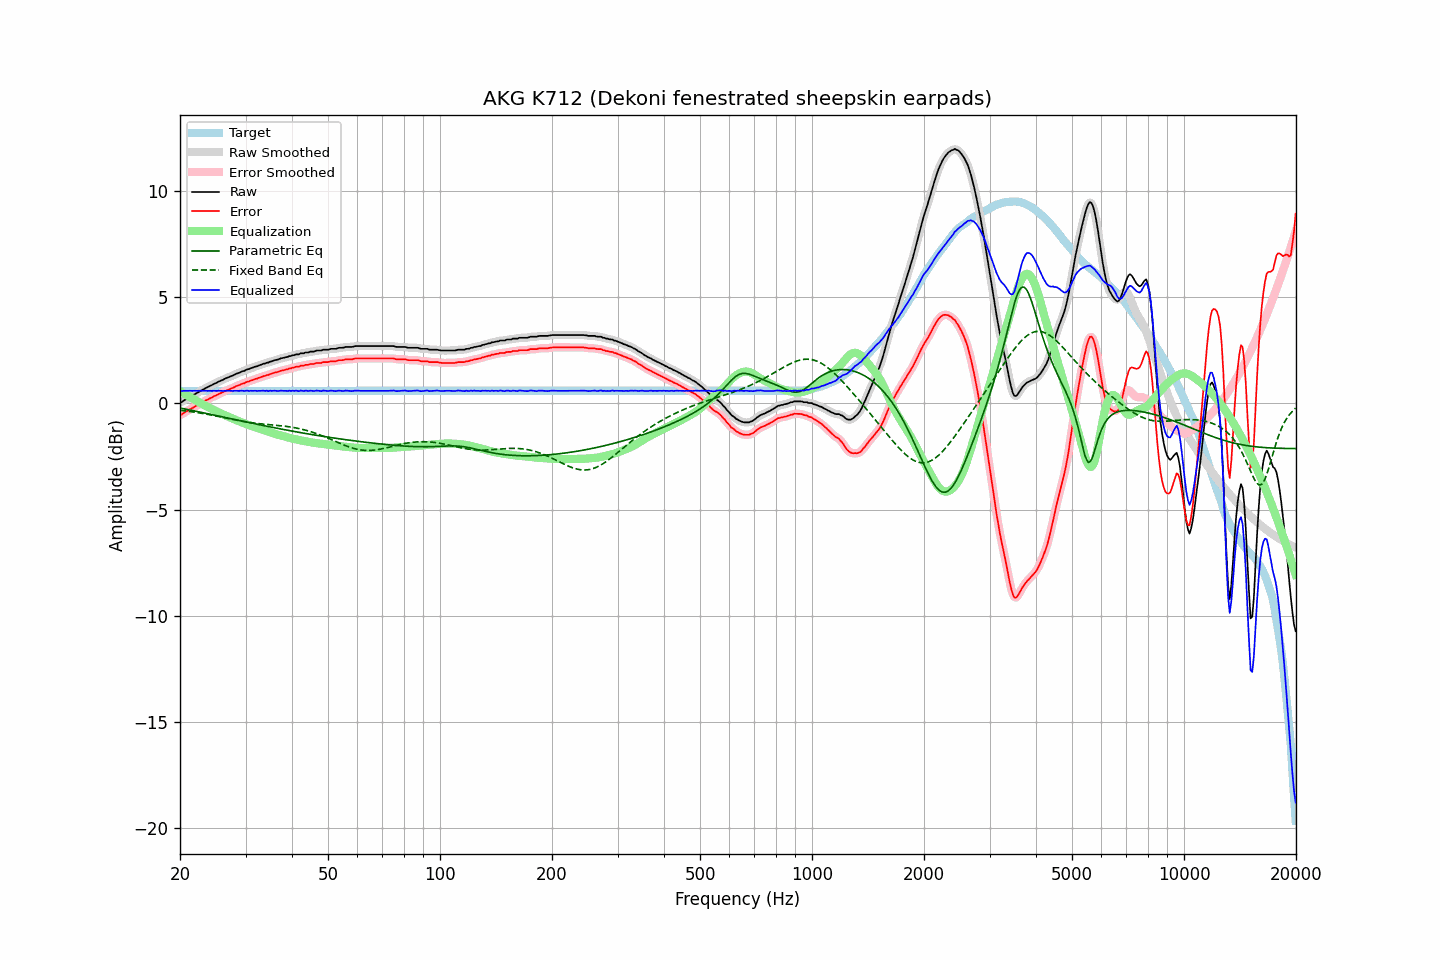

Values plotted in this chart, from the file beside it:
frequency, raw, error, smoothed, error_smoothed, equalization, parametric_eq, fixed_band_eq, equalized_raw, equalized_smoothed, target
20.00, 0.03, -0.56, 0.02, -0.56, 0.56, -0.22, -0.33, 0.59, 0.58, 0.58
20.20, 0.05, -0.54, 0.06, -0.52, 0.52, -0.24, -0.34, 0.57, 0.58, 0.58
20.40, 0.11, -0.47, 0.11, -0.48, 0.48, -0.25, -0.35, 0.58, 0.58, 0.58
20.61, 0.16, -0.43, 0.15, -0.43, 0.43, -0.27, -0.36, 0.59, 0.58, 0.58
20.81, 0.20, -0.38, 0.20, -0.38, 0.39, -0.29, -0.37, 0.58, 0.59, 0.58
21.02, 0.24, -0.35, 0.24, -0.34, 0.34, -0.30, -0.38, 0.58, 0.58, 0.58
21.23, 0.29, -0.30, 0.28, -0.30, 0.30, -0.32, -0.39, 0.59, 0.58, 0.58
21.44, 0.33, -0.25, 0.33, -0.26, 0.25, -0.33, -0.40, 0.58, 0.58, 0.58
21.66, 0.37, -0.22, 0.37, -0.21, 0.21, -0.35, -0.41, 0.58, 0.58, 0.58
21.87, 0.42, -0.16, 0.41, -0.17, 0.17, -0.36, -0.42, 0.59, 0.58, 0.58
22.09, 0.46, -0.12, 0.46, -0.12, 0.12, -0.38, -0.43, 0.58, 0.58, 0.58
22.31, 0.50, -0.08, 0.50, -0.08, 0.08, -0.39, -0.44, 0.58, 0.58, 0.58
22.54, 0.55, -0.04, 0.54, -0.04, 0.04, -0.41, -0.46, 0.59, 0.58, 0.58
22.76, 0.59, 0.01, 0.59, 0.00, -0.00, -0.43, -0.47, 0.58, 0.58, 0.58
22.99, 0.63, 0.04, 0.63, 0.05, -0.05, -0.44, -0.48, 0.58, 0.58, 0.58
23.22, 0.67, 0.08, 0.67, 0.09, -0.09, -0.46, -0.49, 0.58, 0.58, 0.58
23.45, 0.72, 0.13, 0.71, 0.13, -0.13, -0.47, -0.51, 0.59, 0.58, 0.58
23.69, 0.75, 0.16, 0.75, 0.17, -0.17, -0.49, -0.52, 0.58, 0.58, 0.58
23.92, 0.79, 0.21, 0.79, 0.21, -0.21, -0.51, -0.54, 0.58, 0.58, 0.58
24.16, 0.83, 0.25, 0.83, 0.24, -0.24, -0.52, -0.55, 0.58, 0.58, 0.58
24.40, 0.86, 0.28, 0.87, 0.28, -0.28, -0.54, -0.56, 0.58, 0.58, 0.58
24.65, 0.91, 0.32, 0.90, 0.32, -0.32, -0.56, -0.58, 0.59, 0.58, 0.58
24.89, 0.94, 0.36, 0.94, 0.36, -0.36, -0.57, -0.59, 0.58, 0.58, 0.58
25.14, 0.97, 0.39, 0.98, 0.39, -0.39, -0.59, -0.61, 0.58, 0.59, 0.58
25.39, 1.02, 0.44, 1.01, 0.43, -0.43, -0.60, -0.63, 0.59, 0.58, 0.58
25.65, 1.05, 0.46, 1.05, 0.46, -0.46, -0.62, -0.64, 0.58, 0.58, 0.58
25.91, 1.08, 0.49, 1.08, 0.50, -0.50, -0.64, -0.66, 0.58, 0.58, 0.58
26.16, 1.11, 0.53, 1.11, 0.53, -0.53, -0.65, -0.67, 0.58, 0.58, 0.58
26.43, 1.16, 0.57, 1.15, 0.57, -0.57, -0.67, -0.69, 0.59, 0.58, 0.58
26.69, 1.19, 0.60, 1.19, 0.60, -0.60, -0.68, -0.70, 0.59, 0.59, 0.58
26.96, 1.22, 0.63, 1.22, 0.64, -0.63, -0.70, -0.72, 0.58, 0.59, 0.58
27.23, 1.25, 0.66, 1.25, 0.66, -0.67, -0.72, -0.74, 0.58, 0.58, 0.58
27.50, 1.28, 0.69, 1.28, 0.69, -0.70, -0.73, -0.75, 0.58, 0.58, 0.58
27.77, 1.31, 0.73, 1.31, 0.73, -0.73, -0.75, -0.77, 0.58, 0.58, 0.58
28.05, 1.35, 0.76, 1.35, 0.76, -0.76, -0.77, -0.78, 0.58, 0.58, 0.58
28.33, 1.39, 0.80, 1.38, 0.80, -0.80, -0.78, -0.80, 0.59, 0.58, 0.58
28.62, 1.41, 0.82, 1.41, 0.83, -0.83, -0.80, -0.81, 0.58, 0.59, 0.58
28.90, 1.44, 0.85, 1.44, 0.86, -0.86, -0.81, -0.83, 0.58, 0.59, 0.58
29.19, 1.48, 0.89, 1.47, 0.89, -0.89, -0.83, -0.84, 0.59, 0.58, 0.58
29.48, 1.51, 0.92, 1.50, 0.92, -0.92, -0.85, -0.85, 0.59, 0.58, 0.58
29.78, 1.52, 0.93, 1.53, 0.95, -0.95, -0.86, -0.87, 0.57, 0.58, 0.58
30.08, 1.57, 0.98, 1.56, 0.98, -0.98, -0.88, -0.88, 0.59, 0.58, 0.58
30.38, 1.60, 1.01, 1.59, 1.01, -1.01, -0.89, -0.89, 0.59, 0.58, 0.58
30.68, 1.61, 1.02, 1.62, 1.04, -1.03, -0.91, -0.90, 0.57, 0.59, 0.58
30.99, 1.65, 1.06, 1.64, 1.06, -1.06, -0.93, -0.91, 0.59, 0.58, 0.58
31.30, 1.67, 1.08, 1.67, 1.09, -1.09, -0.94, -0.92, 0.58, 0.58, 0.58
31.61, 1.70, 1.11, 1.70, 1.11, -1.11, -0.96, -0.93, 0.58, 0.58, 0.58
31.93, 1.73, 1.14, 1.72, 1.14, -1.14, -0.97, -0.94, 0.59, 0.58, 0.58
32.24, 1.74, 1.16, 1.75, 1.16, -1.17, -0.99, -0.95, 0.57, 0.58, 0.58
32.57, 1.78, 1.19, 1.77, 1.19, -1.19, -1.01, -0.96, 0.59, 0.58, 0.58
32.89, 1.80, 1.21, 1.80, 1.22, -1.22, -1.02, -0.97, 0.58, 0.58, 0.58
33.22, 1.83, 1.24, 1.83, 1.24, -1.24, -1.04, -0.98, 0.59, 0.59, 0.58
33.55, 1.86, 1.27, 1.85, 1.27, -1.27, -1.05, -0.98, 0.59, 0.59, 0.58
33.89, 1.87, 1.28, 1.87, 1.29, -1.29, -1.07, -0.99, 0.58, 0.58, 0.58
34.23, 1.91, 1.32, 1.90, 1.32, -1.32, -1.08, -1.00, 0.59, 0.58, 0.58
34.57, 1.91, 1.32, 1.92, 1.34, -1.34, -1.10, -1.00, 0.57, 0.58, 0.58
34.92, 1.96, 1.37, 1.95, 1.36, -1.37, -1.11, -1.01, 0.59, 0.58, 0.58
35.27, 1.97, 1.38, 1.97, 1.39, -1.39, -1.13, -1.02, 0.58, 0.58, 0.58
35.62, 2.00, 1.41, 2.00, 1.42, -1.41, -1.14, -1.02, 0.58, 0.59, 0.58
35.97, 2.03, 1.44, 2.02, 1.44, -1.44, -1.16, -1.03, 0.59, 0.58, 0.58
... 635 more rows
